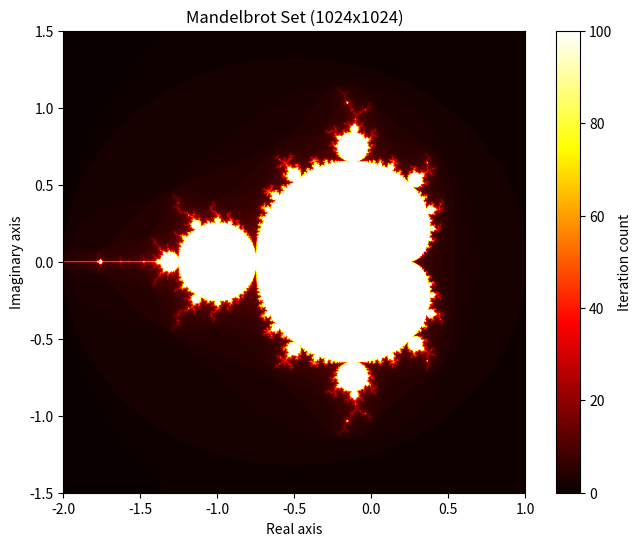

Write Python code to recreate this figure.
import time
import matplotlib.pyplot as plt

"""
Mandelbrot Set Generator
[redacted]
[redacted]
"""
def mandelbrot_point(c, max_iter):
    z = 0

    for i in range(max_iter):
        z = z**2+c
        if abs(z) > 2:
            return i
    return max_iter

def mandelbrot_point_test():
    assert mandelbrot_point(0+0j, 100) == 100
    assert mandelbrot_point(-1+0j, 100) == 100
    assert mandelbrot_point(1+1j, 100) < 10
    assert mandelbrot_point(-0.75+0.1j, 1000) > 10



def compute_mandelbrot(max_iter, width, height, x_min = -2, x_max = 1, y_min = -1.5, y_max = 1.5):

    mandelbrot_set = [[0 for _ in range(width)] for _ in range(height)]

    for j in range(height):
        for i in range(width):
            x = x_min + (x_max - x_min) * i / width
            y = y_min + (y_max - y_min) * j / height
            c = complex(x, y)
            mandelbrot_set[j][i] = mandelbrot_point(c, max_iter)
    return mandelbrot_set

def compute_mandelbrot_test():
    
    grid = compute_mandelbrot(100, 100)
    
    assert len(grid) == 100          
    assert len(grid[0]) == 100       

    all_values = [value for row in grid for value in row]
    assert max(all_values) <= 1000   
    assert min(all_values) >= 0



##### Visualization function made with claude AI!!! #####
def visualize_mandelbrot(grid, title="Mandelbrot Set", cmap="hot", filename="mandelbrot.png"):
    plt.figure(figsize=(8, 6))
    
    # imshow can accept a 2D list directly
    plt.imshow(grid, extent=[-2, 1, -1.5, 1.5], origin='lower', cmap=cmap)
    
    plt.colorbar(label="Iteration count")
    plt.title(title)
    plt.xlabel("Real axis")
    plt.ylabel("Imaginary axis")
    
    plt.savefig(filename)
    plt.show()


if __name__ == "__main__":   
    start = time.time()
    compute_mandelbrot(100, 1024, 1024)
    end = time.time()
    print(f"Time taken to compute Mandelbrot set: {end - start:.2f} seconds")
    visualize_mandelbrot(compute_mandelbrot(100,1024, 1024), title="Mandelbrot Set (1024x1024)", filename="mandelbrot_1024.png")
    